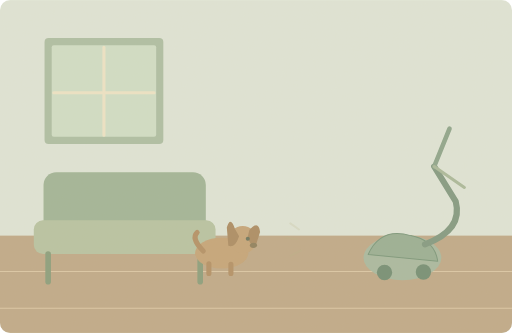
t = 0.00 s
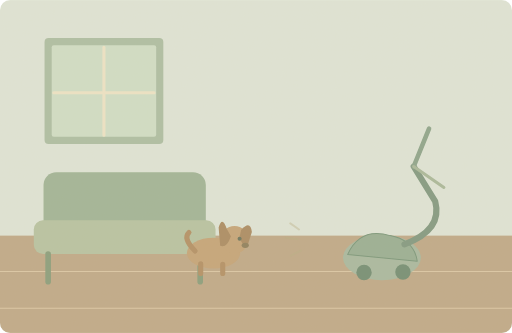
t = 1.50 s
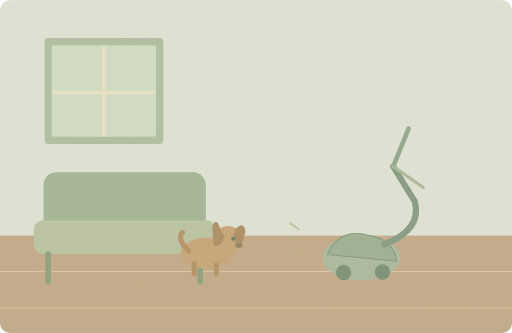
t = 3.63 s
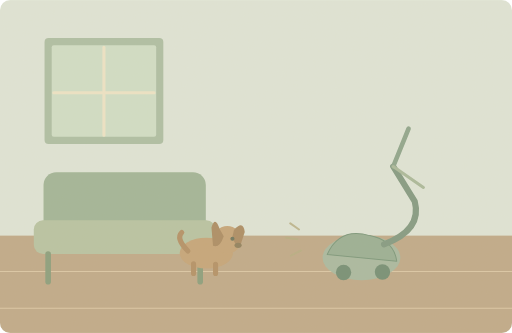
t = 5.00 s
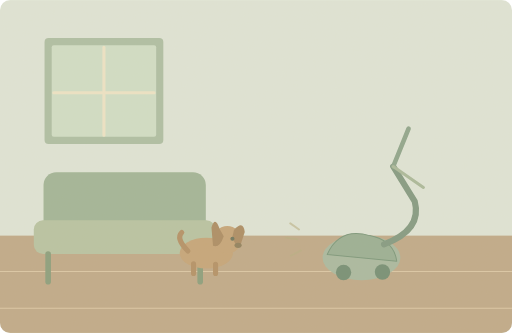
t = 7.00 s
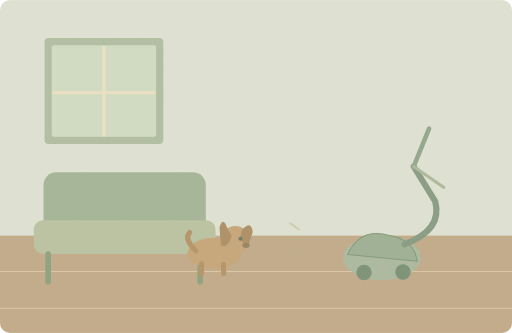
t = 8.15 s

The animated SVG that drew these frames (rendered in a browser with its animation timeline set to each time). Animation: 4 SMIL elements (animate=1,animateTransform=3); one cycle of 10.00 s, repeats indefinitely.

<svg xmlns="http://www.w3.org/2000/svg" width="1000" height="650" viewBox="0 0 1000 650" role="img" aria-labelledby="title desc"><title id="title">单词小故事</title><desc id="desc">The puppy was afraid of the noisy vacuum cleaner.</desc><metadata>{"wordId": "afraid", "dailyExample": "The puppy was afraid of the noisy vacuum cleaner.", "source": "https://github.com/go1app/word-atlas/blob/main/public/atlas/entries/1.json", "attribution": "Word Atlas contributors — CC BY 4.0", "license": "https://creativecommons.org/licenses/by/4.0/", "changes": "New original vector animation interpreting the daily example.", "durationSeconds": 10}</metadata><defs><clipPath id="frame"><rect width="1000" height="650" rx="20"/></clipPath><filter id="paper"><feTurbulence type="fractalNoise" baseFrequency=".74" numOctaves="3" stitchTiles="stitch"/><feColorMatrix type="saturate" values="0"/><feComponentTransfer><feFuncA type="linear" slope=".065"/></feComponentTransfer><feBlend in="SourceGraphic" mode="soft-light"/></filter><filter id="glow" x="-100%" y="-100%" width="300%" height="300%"><feGaussianBlur stdDeviation="8"/></filter></defs><g clip-path="url(#frame)"><rect x="0" y="0" width="1000" height="650" rx="0" fill="#dfe6d9" /><rect x="0" y="460" width="1000" height="190" rx="0" fill="#bea887" /><path d="M0 530H1000M0 602H1000" fill="none" stroke="#dbc7a6" stroke-width="2" stroke-linecap="round" stroke-linejoin="round" /><rect x="87" y="74" width="232" height="207" rx="8" fill="#acbea4" /><rect x="101" y="88" width="204" height="179" rx="4" fill="#d0dfc8" /><path d="M203 92V264M105 181H301" fill="none" stroke="#eee5c7" stroke-width="6" stroke-linecap="round" stroke-linejoin="round" /><rect x="85" y="336" width="317" height="151" rx="25" fill="#9fb497" /><rect x="66" y="430" width="355" height="66" rx="18" fill="#b6c3a2" /><path d="M94 496V550M391 496V550" fill="none" stroke="#879d7b" stroke-width="11" stroke-linecap="round" stroke-linejoin="round" /><g><animateTransform attributeName="transform" type="translate" values="0 0;-30 0;-30 0;0 0;0 0" keyTimes="0;.25;.7;.93;1" dur="10s" repeatCount="indefinite"/><g><animateTransform attributeName="transform" type="translate" values="-1 0;1 0;-1 0" keyTimes="0;.5;1" dur="1s" repeatCount="indefinite"/><ellipse cx="434" cy="494" rx="52" ry="30" fill="#c4a377"/><circle cx="475" cy="468" r="27" fill="#c4a377" /><path d="M460 447Q451 420 444 444L447 480Q460 485 468 461Z" fill="#a98a61" stroke="none" stroke-width="2" stroke-linecap="round" stroke-linejoin="round" /><path d="M488 449Q506 429 509 453L501 478Q491 484 485 462Z" fill="#a98a61" stroke="none" stroke-width="2" stroke-linecap="round" stroke-linejoin="round" /><circle cx="485" cy="466" r="4" fill="#68735b" /><ellipse cx="496" cy="479" rx="7" ry="5" fill="#8c7d5a"/><path d="M398 490Q374 466 386 454" fill="none" stroke="#b18f64" stroke-width="10" stroke-linecap="round" stroke-linejoin="round" /><path d="M409 515V534M452 516V534" fill="none" stroke="#b18f64" stroke-width="10" stroke-linecap="round" stroke-linejoin="round" /></g></g><g><animateTransform attributeName="transform" type="translate" values="65 0;-15 0;-15 0;65 0;65 0" keyTimes="0;.3;.7;.93;1" dur="10s" repeatCount="indefinite"/><ellipse cx="721" cy="503" rx="76" ry="44" fill="#a7b9a0"/><path d="M654 497Q678 443 737 460Q784 469 790 510Z" fill="#97ae93" stroke="#779579" stroke-width="2" stroke-linecap="round" stroke-linejoin="round" /><circle cx="686" cy="532" r="15" fill="#708c73" /><circle cx="762" cy="531" r="15" fill="#708c73" /><path d="M765 477Q840 449 825 393L783 325" fill="none" stroke="#7f9880" stroke-width="12" stroke-linecap="round" stroke-linejoin="round" /><path d="M783 325L813 251" fill="none" stroke="#8ba48b" stroke-width="9" stroke-linecap="round" stroke-linejoin="round" /><path d="M783 325L842 366" fill="none" stroke="#a8b89a" stroke-width="6" stroke-linecap="round" stroke-linejoin="round" /></g><g><animate attributeName="opacity" values=".2;.85;.2" keyTimes="0;.5;1" dur="10s" repeatCount="indefinite"/><path d="M584 448l-17 -12M581 467l-22 -3M588 489l-20 10" fill="none" stroke="#b6ad82" stroke-width="4" stroke-linecap="round" stroke-linejoin="round" /></g><rect width="1000" height="650" fill="#ddc8a0" opacity=".14" filter="url(#paper)" pointer-events="none"/></g></svg>
